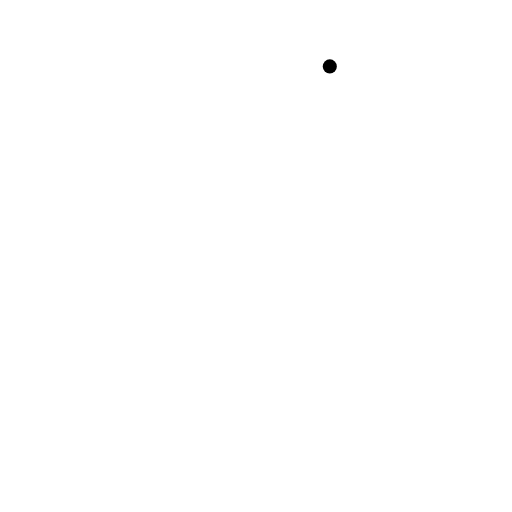
t = 0.00 s
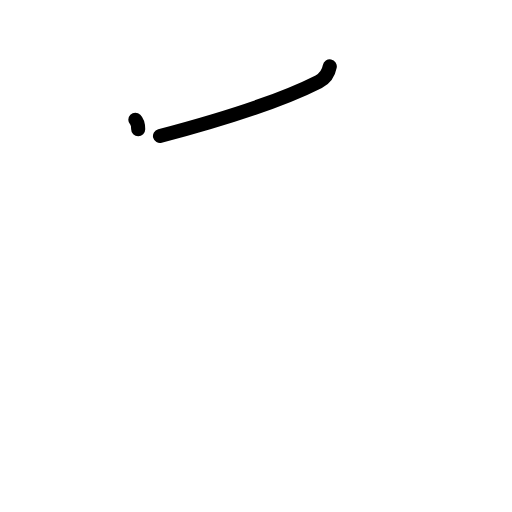
t = 1.25 s
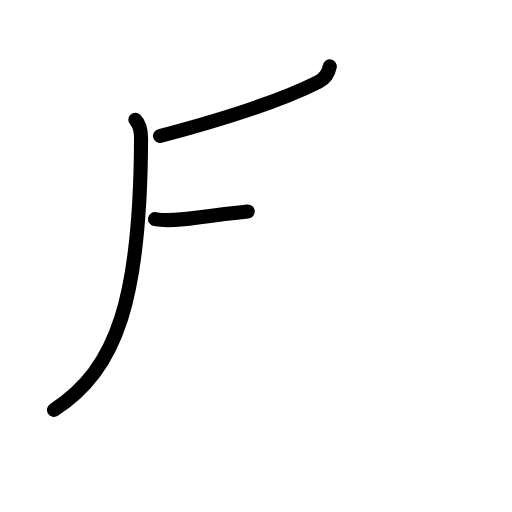
t = 2.42 s
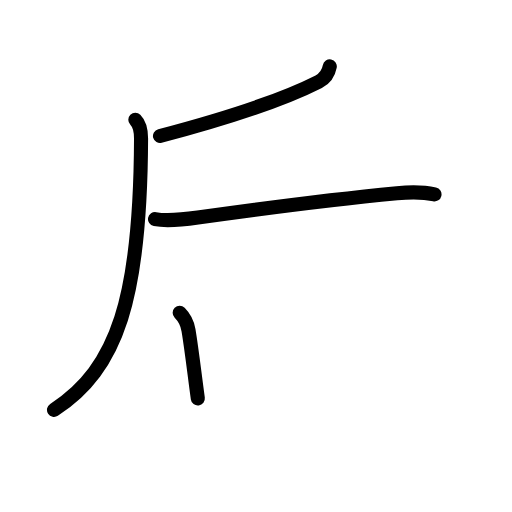
t = 3.58 s
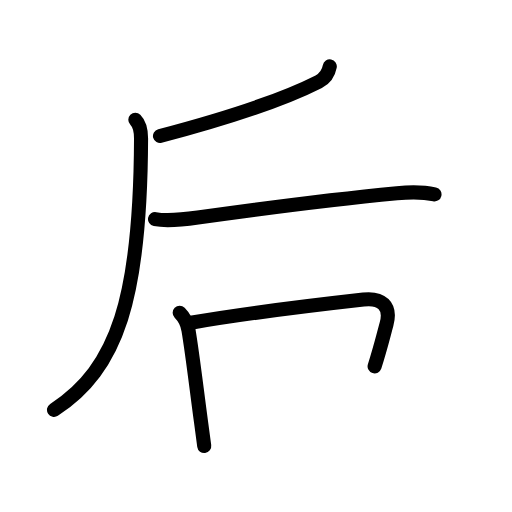
t = 4.83 s
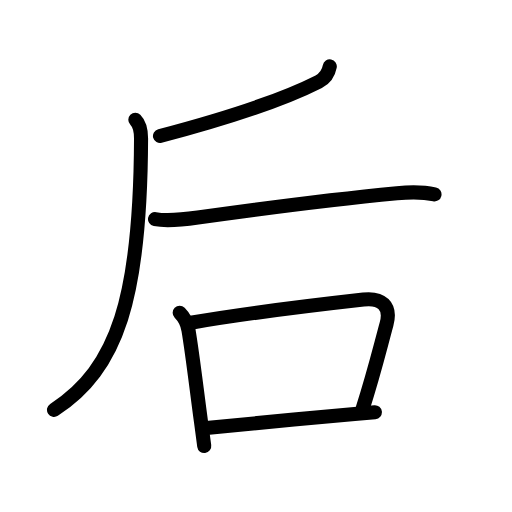
t = 6.00 s

The animated SVG that drew these frames (rendered in a browser with its animation timeline set to each time). Animation: 20 SMIL elements (animate=20); one cycle of 6.00 s.

<?xml version="1.0" encoding="UTF-8"?>
<!--
AniKanjiVG is licensed by CC-BY-SA Paul C. Sommerhoff (https://bitbucket.org/sommerhoff/anikanjivg).
AniKanjiVG uses KanjiVG which is licensed by CC-BY-SA Ulrich Apel (http://kanjivg.tagaini.net).
See also http://creativecommons.org/licenses/by-sa/3.0/
-->
<svg xmlns:kvg='http://kanjivg.tagaini.net' xmlns='http://www.w3.org/2000/svg' width='109' height='109' viewBox='0 0 109 109' style='fill:none;stroke:#000000;stroke-width:3;stroke-linecap:round;stroke-linejoin:round;' id="kvg:kanji_0540e"><g id="kvg:0540e" kvg:element="后"><g id="kvg:0540e-g1" kvg:position="kamae"><g id="kvg:0540e-g2" kvg:element="厂" kvg:variant="true"><g id="kvg:0540e-g3" kvg:element="丿" kvg:radical="nelson"><path id="kvg:0540e-s1" kvg:type="㇒" d="M70.21,14.14c-0.21,1.11-0.83,2.48-2.36,3.25c-6.9,3.5-16.85,7.1-33.79,11.57"><animate attributeName="d" begin="0.0s" dur="0.5s" from="M70.21,14.14C70.21,14.14,70.21,14.14,70.21,14.14" to="M70.21,14.14c-0.21,1.11-0.83,2.48-2.36,3.25" />
<animate attributeName="d" begin="0.5s" dur="0.5s" from="M70.21,14.14c-0.21,1.11-0.83,2.48-2.36,3.25c0,0,0,0,0,0,0" to="M70.21,14.14c-0.21,1.11-0.83,2.48-2.36,3.25c-6.9,3.5-16.85,7.1-33.79,11.57" />
</path>
</g>
<path id="kvg:0540e-s2" kvg:type="㇒" d="M28.81,25.5c0.84,0.84,1.22,2.39,1.22,4.01c-0.12,33.9-5.01,48.97-18.53,57.74"><animate attributeName="d" begin="1.0s" dur="0.5s" from="M28.81,25.5C28.81,25.5,28.81,25.5,28.81,25.5" to="M28.81,25.5c0.84,0.84,1.22,2.39,1.22,4.01" />
<animate attributeName="d" begin="1.5s" dur="0.5s" from="M28.81,25.5c0.84,0.84,1.22,2.39,1.22,4.01c0,0,0,0,0,0,0" to="M28.81,25.5c0.84,0.84,1.22,2.39,1.22,4.01c-0.12,33.9-5.01,48.97-18.53,57.74" />
<animate attributeName="d" begin="0s" dur="1.0s" from="M-100,-100" to="M-100,-100" />
</path>
</g>
<path id="kvg:0540e-s3" kvg:type="㇐" d="M33,46.65c2.5,0.47,6.4,0.05,9.12-0.33c10.77-1.52,31.03-4.09,42.38-5.18c2.61-0.25,5.44-0.32,8,0.24"><animate attributeName="d" begin="2.0s" dur="0.3333333333333333s" from="M33,46.65C33,46.65,33,46.65,33,46.65" to="M33,46.65c2.5,0.47,6.4,0.05,9.12-0.33" />
<animate attributeName="d" begin="2.3333333333333335s" dur="0.3333333333333333s" from="M33,46.65c2.5,0.47,6.4,0.05,9.12-0.33c0,0,0,0,0,0,0" to="M33,46.65c2.5,0.47,6.4,0.05,9.12-0.33c10.77-1.52,31.03-4.09,42.38-5.18" />
<animate attributeName="d" begin="2.6666666666666665s" dur="0.3333333333333333s" from="M33,46.65c2.5,0.47,6.4,0.05,9.12-0.33c10.77-1.52,31.03-4.09,42.38-5.18c0,0,0,0,0,0,0" to="M33,46.65c2.5,0.47,6.4,0.05,9.12-0.33c10.77-1.52,31.03-4.09,42.38-5.18c2.61-0.25,5.44-0.32,8,0.24" />
<animate attributeName="d" begin="0s" dur="2.0s" from="M-100,-100" to="M-100,-100" />
</path>
</g>
<g id="kvg:0540e-g4" kvg:element="口" kvg:radical="tradit"><path id="kvg:0540e-s4" kvg:type="㇑" d="M38.25,66.6c0.95,0.95,1.62,2.15,1.88,3.7c0.89,5.33,1.7,12.41,2.65,19.41c0.24,1.78,0.48,3.55,0.7,5.25"><animate attributeName="d" begin="3.0s" dur="0.3333333333333333s" from="M38.25,66.6C38.25,66.6,38.25,66.6,38.25,66.6" to="M38.25,66.6c0.95,0.95,1.62,2.15,1.88,3.7" />
<animate attributeName="d" begin="3.3333333333333335s" dur="0.3333333333333333s" from="M38.25,66.6c0.95,0.95,1.62,2.15,1.88,3.7c0,0,0,0,0,0,0" to="M38.25,66.6c0.95,0.95,1.62,2.15,1.88,3.7c0.89,5.33,1.7,12.41,2.65,19.41" />
<animate attributeName="d" begin="3.6666666666666665s" dur="0.3333333333333333s" from="M38.25,66.6c0.95,0.95,1.62,2.15,1.88,3.7c0.89,5.33,1.7,12.41,2.65,19.41c0,0,0,0,0,0,0" to="M38.25,66.6c0.95,0.95,1.62,2.15,1.88,3.7c0.89,5.33,1.7,12.41,2.65,19.41c0.24,1.78,0.48,3.55,0.7,5.25" />
<animate attributeName="d" begin="0s" dur="3.0s" from="M-100,-100" to="M-100,-100" />
</path>
<path id="kvg:0540e-s5" kvg:type="㇕b" d="M40.62,68.71c10.18-1.77,29.01-4.08,36.76-4.95c3.79-0.43,5.98,1.3,4.91,5.25c-1.66,6.12-2.61,10.22-5.09,18.01"><animate attributeName="d" begin="4.0s" dur="0.3333333333333333s" from="M40.62,68.71C40.62,68.71,40.62,68.71,40.62,68.71" to="M40.62,68.71c10.18-1.77,29.01-4.08,36.76-4.95" />
<animate attributeName="d" begin="4.333333333333333s" dur="0.3333333333333333s" from="M40.62,68.71c10.18-1.77,29.01-4.08,36.76-4.95c0,0,0,0,0,0,0" to="M40.62,68.71c10.18-1.77,29.01-4.08,36.76-4.95c3.79-0.43,5.98,1.3,4.91,5.25" />
<animate attributeName="d" begin="4.666666666666667s" dur="0.3333333333333333s" from="M40.62,68.71c10.18-1.77,29.01-4.08,36.76-4.95c3.79-0.43,5.98,1.3,4.91,5.25c0,0,0,0,0,0,0" to="M40.62,68.71c10.18-1.77,29.01-4.08,36.76-4.95c3.79-0.43,5.98,1.3,4.91,5.25c-1.66,6.12-2.61,10.22-5.09,18.01" />
<animate attributeName="d" begin="0s" dur="4.0s" from="M-100,-100" to="M-100,-100" />
</path>
<path id="kvg:0540e-s6" kvg:type="㇐b" d="M43.94,91.13c5.86-0.64,21.8-2.11,31.55-3c1.62-0.15,3.08-0.28,4.32-0.38"><animate attributeName="d" begin="5.0s" dur="0.5s" from="M43.94,91.13C43.94,91.13,43.94,91.13,43.94,91.13" to="M43.94,91.13c5.86-0.64,21.8-2.11,31.55-3" />
<animate attributeName="d" begin="5.5s" dur="0.5s" from="M43.94,91.13c5.86-0.64,21.8-2.11,31.55-3c0,0,0,0,0,0,0" to="M43.94,91.13c5.86-0.64,21.8-2.11,31.55-3c1.62-0.15,3.08-0.28,4.32-0.38" />
<animate attributeName="d" begin="0s" dur="5.0s" from="M-100,-100" to="M-100,-100" />
</path>
</g>
</g>
</svg>
